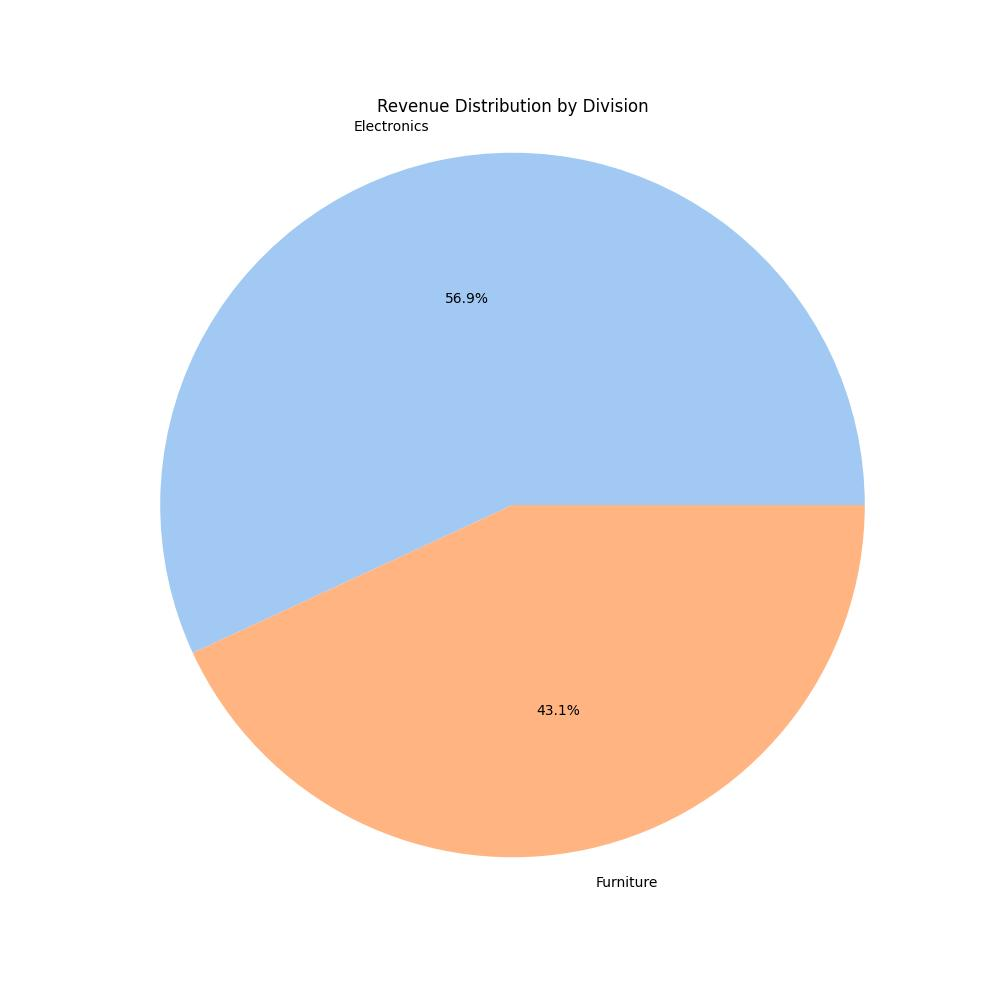

Source data for this figure (header and first rows):
Division, Revenue
Electronics, 56.9
Furniture, 43.1
